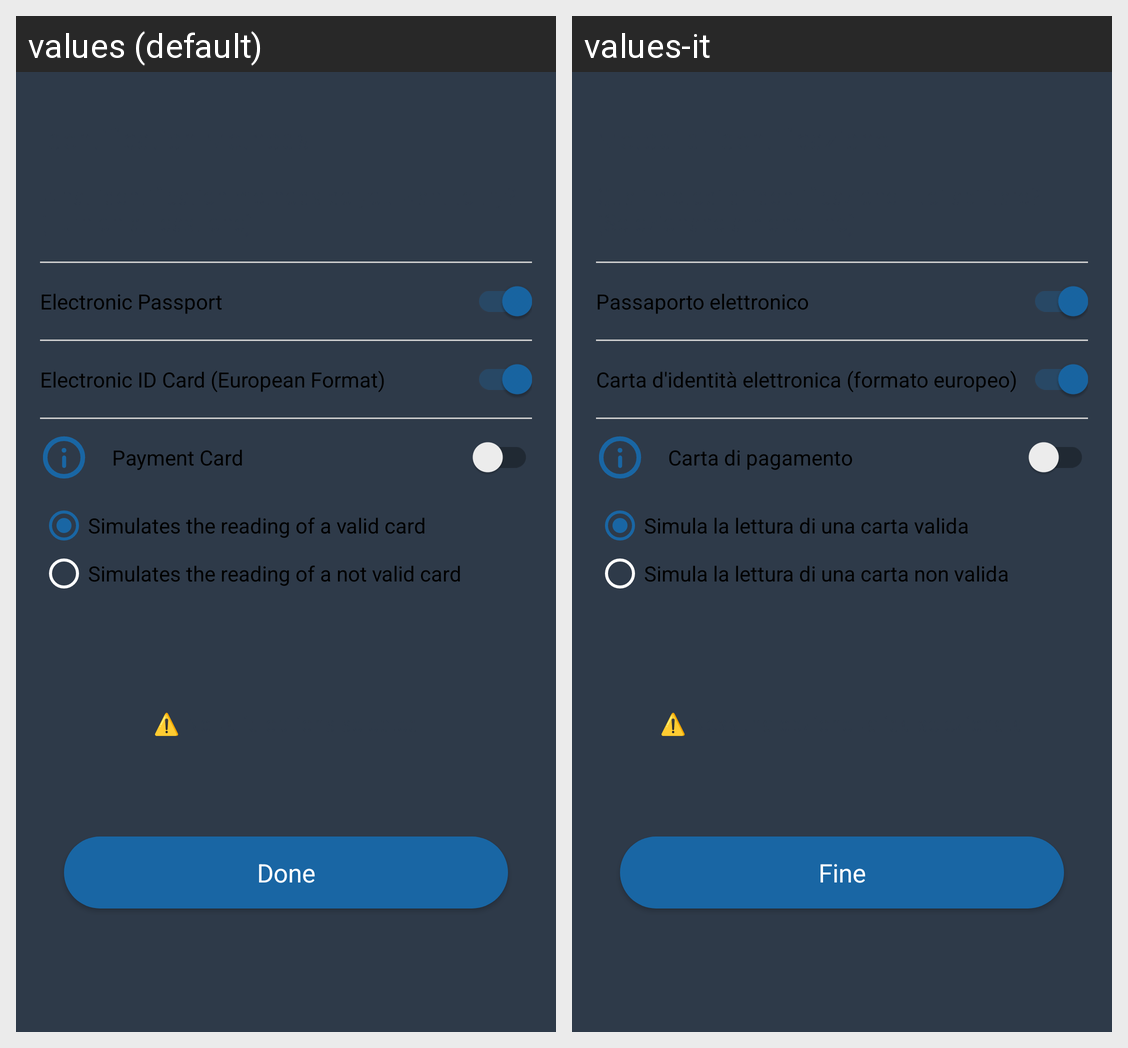

For this localized Android screen grid, give each drawn string resource with its value in every locale shown.
Android screen res/layout/sheet_identification_methods.xml rendered under 2 locales, left to right: values (default), values-it. Device: Nexus 5 (rendered at 1080×1920; each locale shown at half size, 540×960, under a caption strip naming it); theme AppTheme.
Strings drawn on this screen, with the default value and each locale's value (text and hints the layout hard-codes, and strings that could not be matched under every locale, appear in the picture but are not listed):

id_methods_passport
  values: Electronic Passport
  values-it: Passaporto elettronico

id_methods_identity_card
  values: Electronic ID Card (European Format)
  values-it: Carta d'identità elettronica (formato europeo)

id_methods_payment_card
  values: Payment Card
  values-it: Carta di pagamento

id_methods_payment_card_simulate_ok
  values: Simulates the reading of a valid card
  values-it: Simula la lettura di una carta valida

id_methods_payment_card_simulate_ko
  values: Simulates the reading of a not valid card
  values-it: Simula la lettura di una carta non valida

settings_selection_no_id_options
  values: ⚠️ No valid options selected
  values-it: ⚠️ Nessuna opzione valida selezionata

id_methods_btn_done
  values: Done
  values-it: Fine
